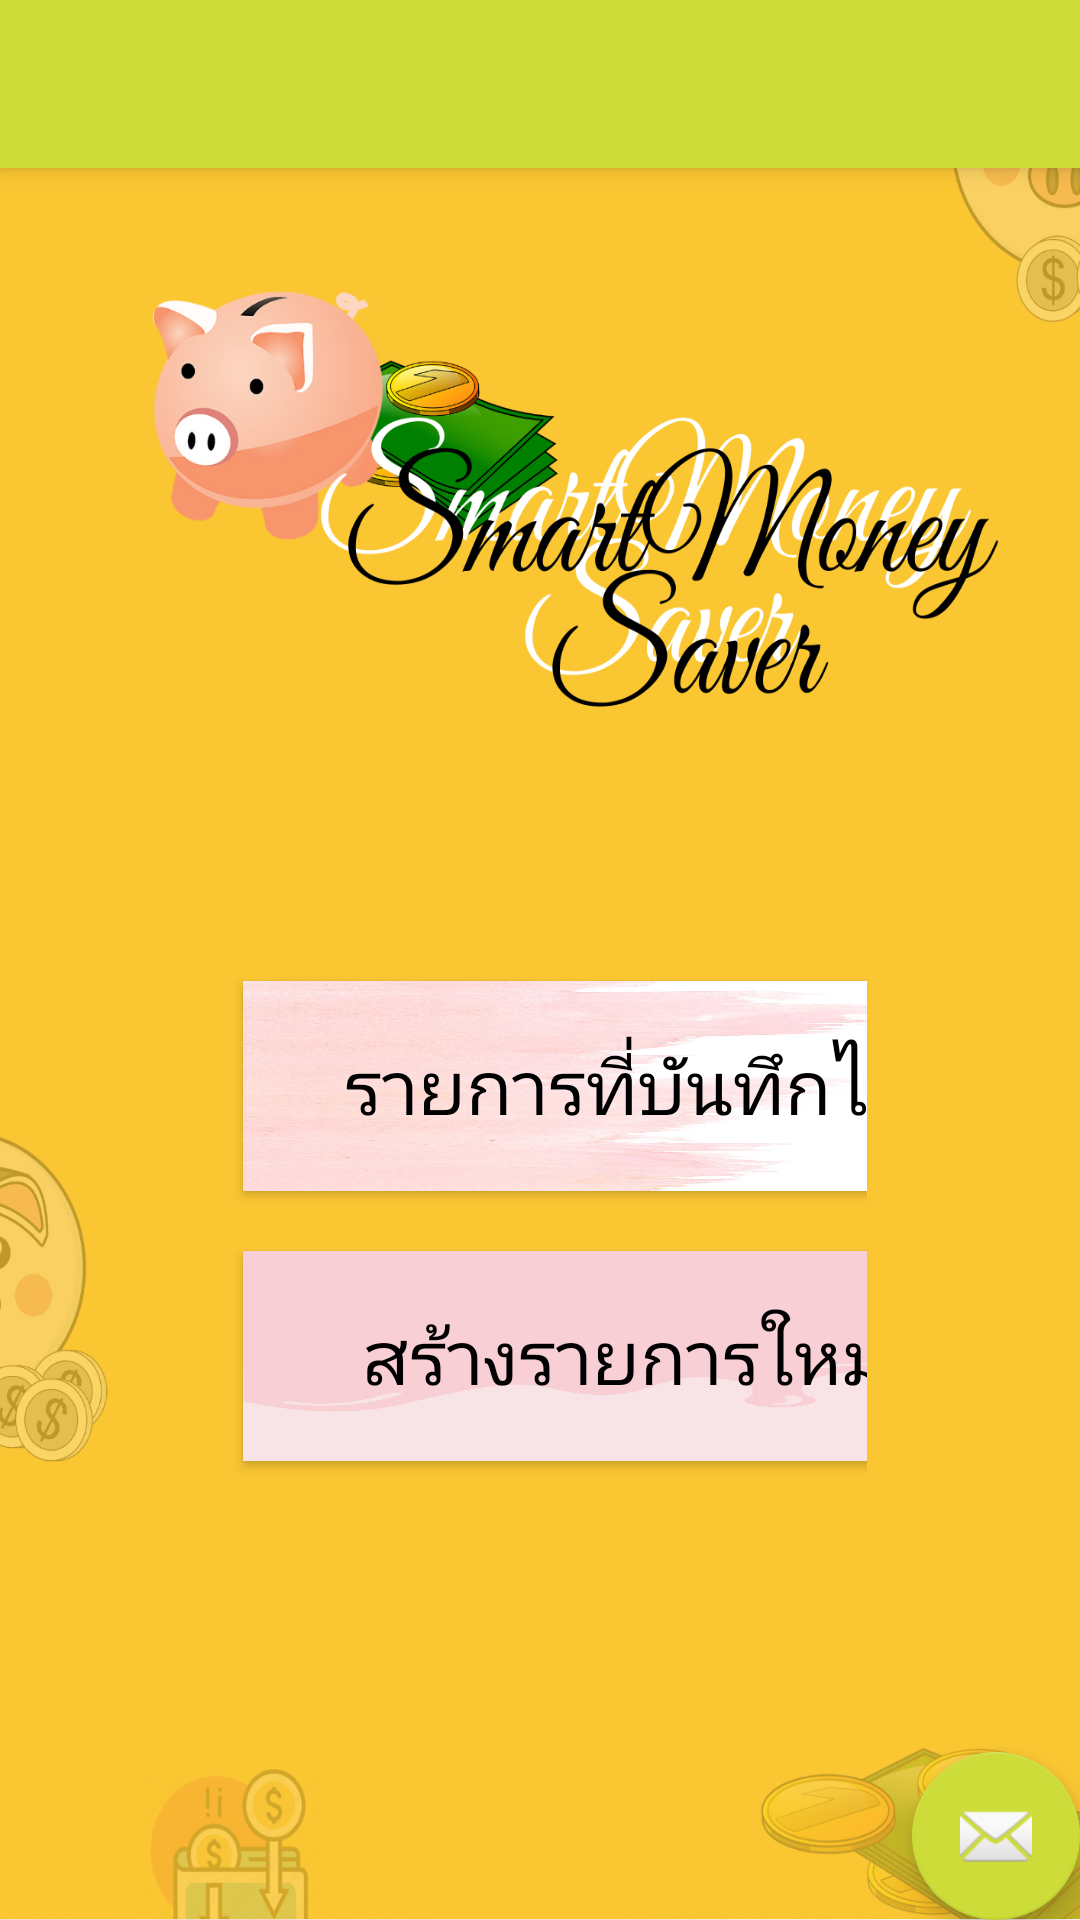

Produce the Android XML layout that renders to this screen, including the resource entries it uses.
<!-- AndroidManifest.xml: activity theme AppTheme.NoActionBar -->
<!-- res/layout/activity_main.xml -->
<?xml version="1.0" encoding="utf-8"?>
<android.support.design.widget.CoordinatorLayout
      xmlns:android="http://schemas.android.com/apk/res/android"
      xmlns:app="http://schemas.android.com/apk/res-auto"
      xmlns:tools="http://schemas.android.com/tools"
      android:layout_width="match_parent"
      android:layout_height="match_parent"
      tools:context="com.example.user.ws_incomeandexpense.MainActivity">

      <android.support.design.widget.AppBarLayout
            android:layout_width="match_parent"
            android:layout_height="wrap_content"
            android:theme="@style/AppTheme.AppBarOverlay">

            <android.support.v7.widget.Toolbar
                android:id="@+id/toolbar"
                android:layout_width="match_parent"
                android:layout_height="match_parent"
                android:background="#CDDC39"
                app:popupTheme="@style/AppTheme.PopupOverlay" />

      </android.support.design.widget.AppBarLayout>

      <include layout="@layout/content_main" />

      <android.support.design.widget.FloatingActionButton
          android:id="@+id/fab"
          android:layout_width="wrap_content"
          android:layout_height="wrap_content"
          android:layout_gravity="bottom|end"
          android:layout_margin="@dimen/fab_margin"
          app:backgroundTint="#CDDC39"
          app:srcCompat="@android:drawable/ic_dialog_email" />

</android.support.design.widget.CoordinatorLayout>
<!-- res/layout/content_main.xml (included above) -->
<?xml version="1.0" encoding="utf-8"?>
<ScrollView xmlns:android="http://schemas.android.com/apk/res/android"
    xmlns:app="http://schemas.android.com/apk/res-auto"
    xmlns:tools="http://schemas.android.com/tools"
    android:layout_width="match_parent"
    android:layout_height="match_parent"
    android:background="@drawable/yel_img"
    android:padding="16dp"
    android:scrollbars="none"
    app:layout_behavior="@string/appbar_scrolling_view_behavior"
    tools:context="com.example.user.ws_incomeandexpense.MainActivity"
    tools:showIn="@layout/activity_main">

      <GridLayout
          android:layout_width="match_parent"
          android:layout_height="wrap_content"
          android:layout_margin="50dp"
          android:columnCount="1"
          android:padding="5dp">


            <Button
                android:id="@+id/button_list"
                style="@style/ButtonStyle"
                android:layout_width="254dp"
                android:layout_height="70dp"
                android:layout_gravity="center_horizontal"
                android:layout_marginTop="200dp"
                android:background="@drawable/white_img"
                android:text="รายการที่บันทึกไว้"
                android:textSize="25dp"
                android:textColor="#000000"
                android:textColorHighlight="#FAF8F6" />

            <Button
                android:id="@+id/button_create"
                style="@style/ButtonStyle"
                android:layout_width="254dp"
                android:layout_height="70dp"
                android:layout_gravity="center_horizontal"
                android:background="@drawable/ice_img"
                android:text="สร้างรายการใหม่"
                android:textSize="25dp"
                android:textColor="#000000" />


      </GridLayout>
</ScrollView>
<!-- resources referenced by this layout -->
<resources>
  <!-- drawable ice_img: jpg bitmap (drawable, 8155 bytes) -->
  <!-- drawable white_img: jpg bitmap (drawable, 29602 bytes) -->
  <!-- drawable yel_img: png bitmap (drawable, 335080 bytes) -->
  <style name="AppTheme.AppBarOverlay" parent="ThemeOverlay.AppCompat.Dark.ActionBar" />
  <style name="AppTheme.PopupOverlay" parent="ThemeOverlay.AppCompat.Light" />
  <style name="ButtonStyle">
              <item name="android:layout_width">200dp</item>
              <item name="android:layout_height">wrap_content</item>
              <item name="android:textColor">#fff</item>
              <item name="android:textSize">18sp</item>
              <item name="android:textAllCaps">false</item>
              <item name="android:layout_margin">10dp</item>
              <item name="android:layout_gravity">center</item>
              <item name="android:background">@drawable/shape_button</item>
        </style>
  <style name="AppTheme.NoActionBar">
              <item name="windowActionBar">false</item>
              <item name="windowNoTitle">true</item>
        </style>
</resources>
